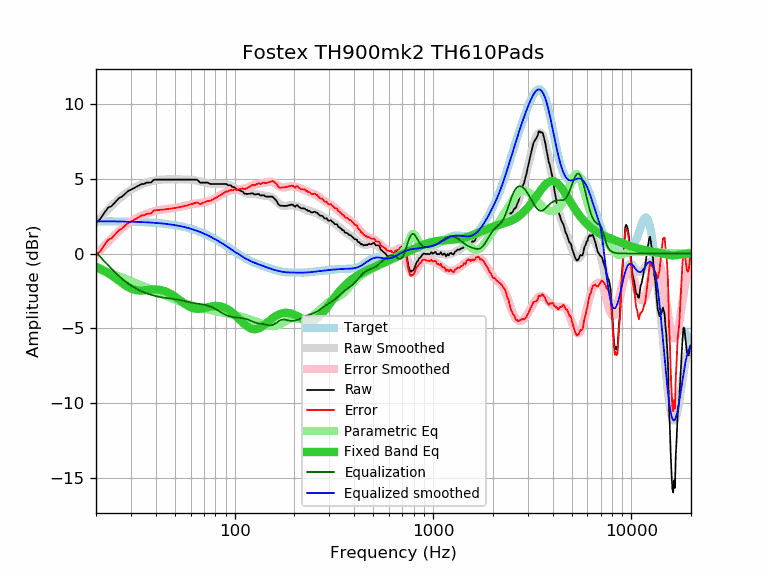

The table this chart was drawn from, first rows:
frequency, raw, error, smoothed, error_smoothed, equalization, parametric_eq, equalized_raw, equalized_smoothed, target
20, 2.02, -0.14, 2.07, -0.09, 0.09, -0.88, 2.11, 2.16, 2.16
21, 2.31, 0.15, 2.38, 0.22, -0.22, -1.01, 2.09, 2.16, 2.16
22, 2.71, 0.55, 2.67, 0.51, -0.51, -1.16, 2.20, 2.16, 2.16
23, 3.07, 0.92, 2.94, 0.78, -0.78, -1.31, 2.29, 2.16, 2.16
24, 3.18, 1.03, 3.19, 1.04, -1.04, -1.47, 2.15, 2.15, 2.15
25, 3.44, 1.29, 3.42, 1.27, -1.27, -1.64, 2.17, 2.15, 2.15
26, 3.69, 1.54, 3.63, 1.48, -1.48, -1.81, 2.21, 2.15, 2.15
27, 3.81, 1.67, 3.82, 1.67, -1.67, -1.97, 2.14, 2.14, 2.14
28, 3.99, 1.85, 3.99, 1.85, -1.85, -2.12, 2.14, 2.14, 2.14
29, 4.18, 2.05, 4.14, 2.00, -2.00, -2.24, 2.18, 2.14, 2.14
30, 4.27, 2.14, 4.27, 2.14, -2.14, -2.34, 2.13, 2.13, 2.13
31, 4.37, 2.25, 4.38, 2.26, -2.26, -2.41, 2.12, 2.13, 2.13
32, 4.46, 2.34, 4.48, 2.36, -2.36, -2.45, 2.10, 2.12, 2.12
33, 4.56, 2.45, 4.56, 2.45, -2.45, -2.47, 2.11, 2.11, 2.11
34, 4.66, 2.55, 4.64, 2.53, -2.53, -2.48, 2.13, 2.11, 2.11
35, 4.66, 2.56, 4.70, 2.60, -2.60, -2.47, 2.06, 2.10, 2.10
36, 4.75, 2.66, 4.76, 2.67, -2.67, -2.45, 2.08, 2.09, 2.09
37, 4.75, 2.67, 4.80, 2.72, -2.72, -2.43, 2.03, 2.08, 2.08
38, 4.76, 2.69, 4.84, 2.77, -2.77, -2.42, 1.99, 2.07, 2.07
39, 4.93, 2.87, 4.88, 2.81, -2.81, -2.41, 2.12, 2.06, 2.06
40, 4.95, 2.90, 4.90, 2.85, -2.85, -2.41, 2.10, 2.05, 2.05
41, 4.95, 2.91, 4.92, 2.88, -2.88, -2.42, 2.07, 2.04, 2.04
42, 4.95, 2.92, 4.94, 2.91, -2.91, -2.44, 2.04, 2.03, 2.03
43, 4.95, 2.94, 4.95, 2.94, -2.94, -2.46, 2.02, 2.01, 2.02
44, 4.95, 2.95, 4.96, 2.96, -2.96, -2.50, 1.99, 2.00, 2.00
45, 4.95, 2.96, 4.96, 2.98, -2.98, -2.55, 1.98, 1.99, 1.99
46, 4.95, 2.98, 4.96, 2.99, -2.99, -2.60, 1.96, 1.97, 1.97
47, 4.95, 3.00, 4.96, 3.01, -3.01, -2.66, 1.94, 1.95, 1.96
48, 4.95, 3.01, 4.96, 3.02, -3.02, -2.73, 1.93, 1.94, 1.94
49, 4.95, 3.03, 4.96, 3.04, -3.04, -2.80, 1.91, 1.92, 1.92
50, 4.95, 3.05, 4.96, 3.06, -3.06, -2.88, 1.89, 1.90, 1.90
51, 4.95, 3.07, 4.96, 3.08, -3.08, -2.96, 1.88, 1.88, 1.88
52, 4.95, 3.09, 4.96, 3.10, -3.10, -3.05, 1.86, 1.86, 1.86
53, 4.95, 3.11, 4.96, 3.12, -3.12, -3.13, 1.83, 1.84, 1.84
54, 4.95, 3.13, 4.96, 3.14, -3.14, -3.21, 1.81, 1.82, 1.82
55, 4.95, 3.16, 4.96, 3.17, -3.17, -3.29, 1.79, 1.79, 1.79
56, 4.95, 3.18, 4.96, 3.19, -3.19, -3.36, 1.76, 1.77, 1.77
57, 4.95, 3.21, 4.96, 3.22, -3.22, -3.43, 1.74, 1.74, 1.74
58, 4.95, 3.23, 4.96, 3.24, -3.24, -3.50, 1.71, 1.72, 1.72
59, 4.95, 3.26, 4.95, 3.26, -3.26, -3.55, 1.69, 1.69, 1.69
60, 4.95, 3.29, 4.95, 3.29, -3.29, -3.60, 1.67, 1.66, 1.66
61, 4.95, 3.32, 4.94, 3.30, -3.30, -3.64, 1.65, 1.63, 1.63
62, 4.95, 3.35, 4.92, 3.32, -3.32, -3.67, 1.63, 1.60, 1.60
63, 4.95, 3.38, 4.91, 3.34, -3.34, -3.69, 1.61, 1.57, 1.57
64, 4.95, 3.41, 4.89, 3.35, -3.35, -3.70, 1.60, 1.54, 1.54
65, 4.91, 3.40, 4.87, 3.36, -3.36, -3.71, 1.55, 1.51, 1.51
66, 4.83, 3.36, 4.85, 3.37, -3.37, -3.71, 1.46, 1.48, 1.48
67, 4.75, 3.31, 4.83, 3.38, -3.38, -3.70, 1.37, 1.44, 1.44
68, 4.75, 3.34, 4.80, 3.40, -3.40, -3.69, 1.35, 1.41, 1.41
69, 4.75, 3.38, 4.78, 3.41, -3.41, -3.67, 1.34, 1.37, 1.37
70, 4.75, 3.41, 4.76, 3.42, -3.42, -3.66, 1.33, 1.34, 1.34
71, 4.75, 3.45, 4.74, 3.44, -3.44, -3.64, 1.31, 1.30, 1.30
72, 4.75, 3.49, 4.73, 3.46, -3.46, -3.62, 1.29, 1.26, 1.26
73, 4.75, 3.53, 4.71, 3.49, -3.49, -3.60, 1.27, 1.22, 1.22
74, 4.71, 3.52, 4.70, 3.51, -3.51, -3.58, 1.20, 1.19, 1.19
75, 4.66, 3.51, 4.69, 3.54, -3.54, -3.56, 1.12, 1.15, 1.15
76, 4.66, 3.55, 4.68, 3.57, -3.57, -3.55, 1.09, 1.11, 1.11
77, 4.66, 3.59, 4.67, 3.60, -3.60, -3.53, 1.06, 1.07, 1.07
78, 4.66, 3.63, 4.67, 3.64, -3.64, -3.52, 1.02, 1.03, 1.03
79, 4.66, 3.67, 4.66, 3.68, -3.68, -3.52, 0.98, 0.99, 0.99
... 553 more rows
